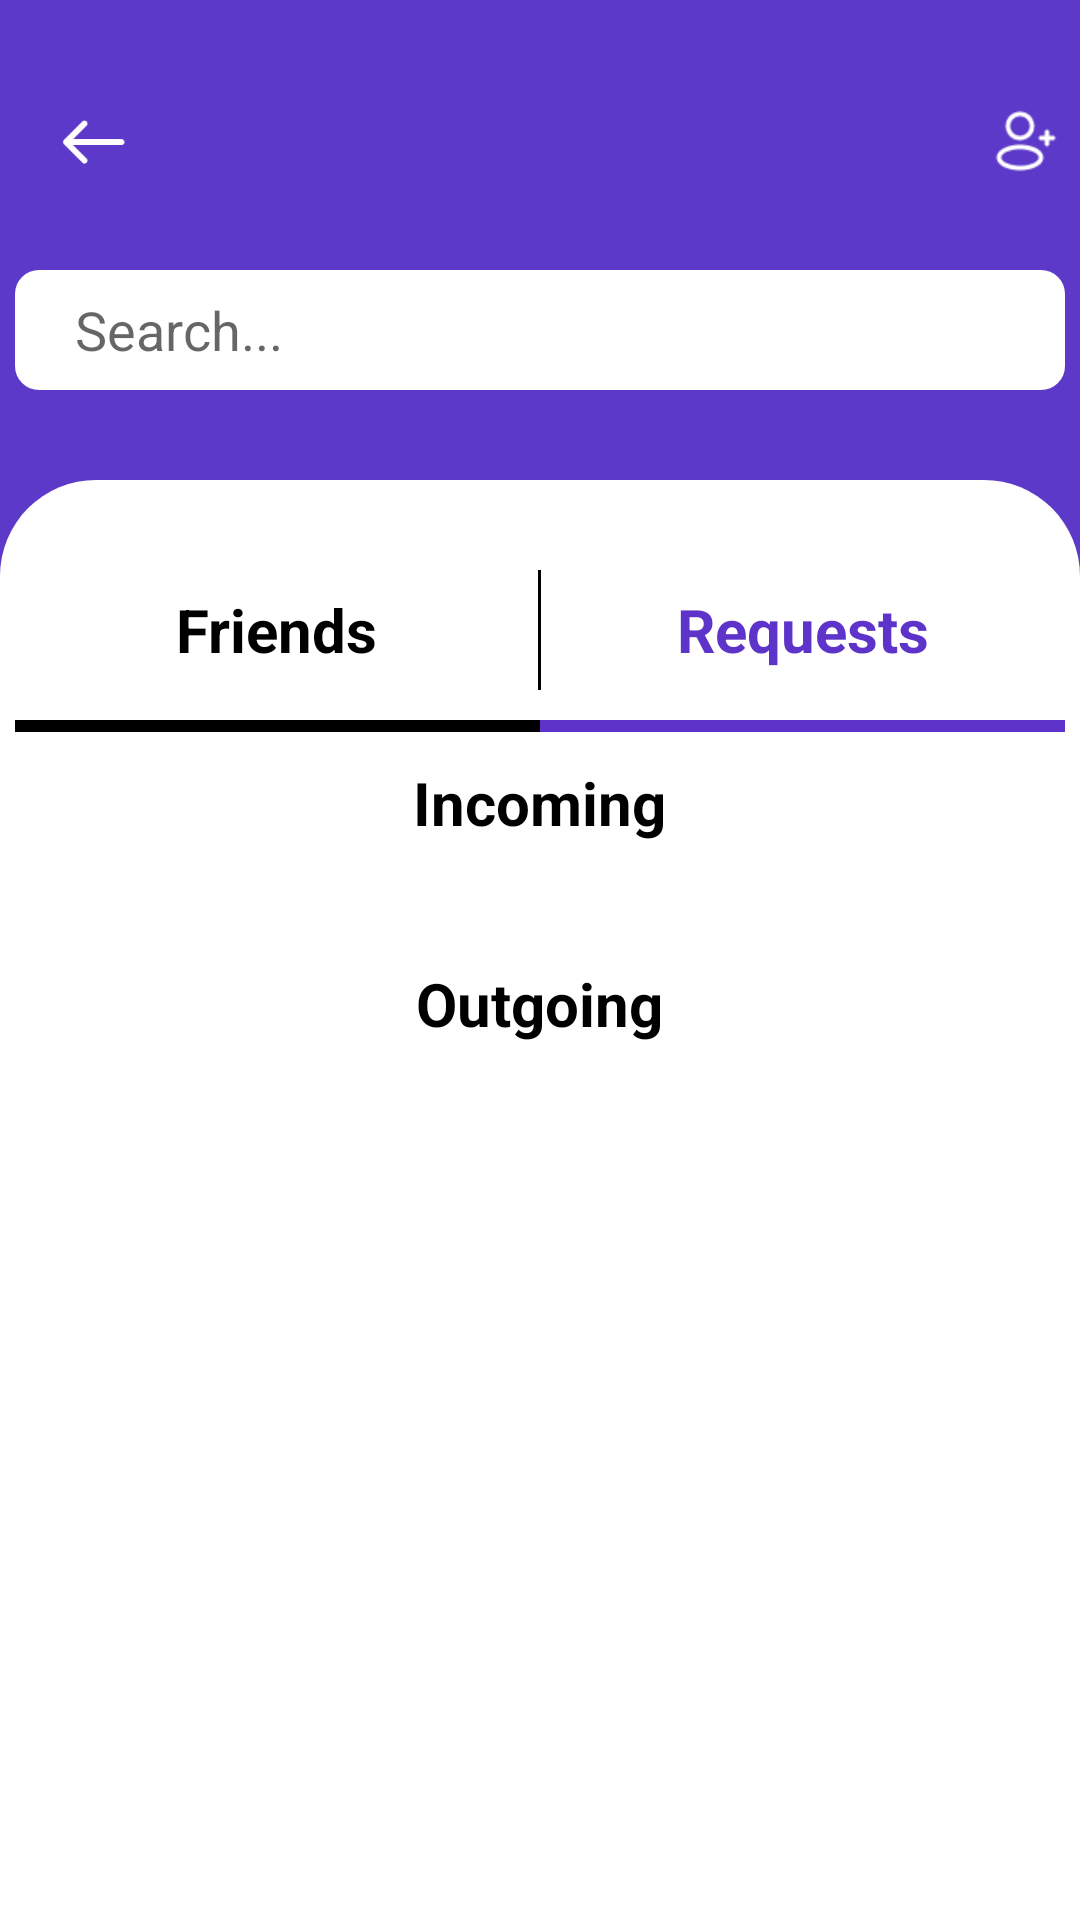

This screen was rendered from an Android layout file. Write that file and the resources it references.
<!-- AndroidManifest.xml: application theme Theme.Project -->
<!-- res/layout/activity_request_list.xml -->
<?xml version="1.0" encoding="utf-8"?>
<RelativeLayout xmlns:android="http://schemas.android.com/apk/res/android"
    android:layout_width="match_parent"
    android:layout_height="match_parent"
    xmlns:tools="http://schemas.android.com/tools"
    android:background="#5D39C9"
    tools:context=".FriendsList">

    <ImageView
        android:id="@+id/ellipse1"
        android:layout_width="100dp"
        android:layout_height="30dp"
        android:layout_marginTop="30dp"
        android:layout_centerHorizontal="true"
        android:background="@drawable/img_8"
        ></ImageView>

    <ImageView
        android:id="@+id/backArrow"
        android:layout_width="25dp"
        android:layout_height="25dp"
        android:layout_marginTop="35dp"
        android:layout_marginLeft="18dp"
        android:src="@drawable/back_arrow">
    </ImageView>

    <ImageView
        android:id="@+id/ellipse2"
        android:layout_width="24dp"
        android:layout_height="24dp"
        android:layout_marginTop="35dp"
        android:layout_marginLeft="330dp"
        android:background="@drawable/img_10"
        ></ImageView>


    <EditText
        android:drawableLeft="@drawable/baseline_search_24"
        android:layout_below="@+id/ellipse1"
        android:layout_marginTop="30dp"
        android:paddingLeft="20dp"
        android:layout_centerHorizontal="true"
        android:id="@+id/search_bar"
        android:layout_width="350dp"
        android:layout_height="40dp"
        android:layout_weight="1"
        android:background="@drawable/rounded_search_bar"
        android:hint="Search..."
        android:inputType="text" />

    <LinearLayout
        android:orientation="vertical"
        android:layout_marginTop="30dp"
        android:layout_below="@+id/search_bar"
        android:layout_width="match_parent"
        android:layout_height="match_parent"
        android:background="@drawable/rounded_corner"
        >

        <LinearLayout
            android:layout_below="@+id/ellipse1"
            android:layout_width="350dp"
            android:layout_height="40dp"
            android:layout_gravity="center"
            android:layout_marginTop="30dp">

            <TextView
                android:id="@+id/friendsText"
                android:layout_width="0dp"
                android:layout_height="match_parent"
                android:layout_weight="1"
                android:gravity="center"
                android:text="Friends"
                android:textColor="@android:color/black"
                android:textStyle="bold"
                android:textSize="20sp"
                android:background="?android:attr/selectableItemBackground"
                android:clickable="true"
                android:focusable="true" />

            <View
                android:id="@+id/bar"
                android:layout_width="1dp"
                android:layout_height="match_parent"
                android:background="@android:color/black" />

            <TextView
                android:id="@+id/requestsText"
                android:layout_width="0dp"
                android:layout_height="match_parent"
                android:layout_weight="1"
                android:gravity="center"
                android:text="Requests"
                android:textColor="#5D33C9"
                android:textStyle="bold"
                android:textSize="20sp"
                android:background="?android:attr/selectableItemBackground"
                android:clickable="true"
                android:focusable="true" />
        </LinearLayout>

        <LinearLayout
            android:id="@+id/colorBar"
            android:orientation="horizontal"
            android:layout_below="@+id/ellipse1"
            android:layout_width="350dp"
            android:layout_height="4dp"
            android:layout_gravity="center"
            android:layout_marginTop="10dp"
            android:background="@drawable/color_bar_2" />

        <TextView
            android:layout_marginTop="10dp"
            android:layout_width="wrap_content"
            android:layout_height="wrap_content"
            android:text="Incoming"
            android:layout_gravity="center_horizontal"
            android:textSize="20dp"
            android:textStyle="bold"
            android:textColor="#000000"/>


        <androidx.recyclerview.widget.RecyclerView
            android:id="@+id/incomingrecyclerView"
            android:layout_width="match_parent"
            android:layout_height="wrap_content"
            android:layout_marginTop="10dp"
            android:padding="10dp"
            android:scrollbars="vertical" />

        <TextView
            android:id="@+id/emptyRecyclerViewMessage1"
            android:layout_width="match_parent"
            android:layout_height="100dp"
            android:layout_marginTop="10dp"
            android:padding="10dp"
            android:text="No New Friend Request"
            android:textSize="16sp"
            android:gravity="center"
            android:visibility="gone"/>


        <TextView
            android:layout_marginTop="10dp"
            android:layout_width="wrap_content"
            android:layout_height="wrap_content"
            android:text="Outgoing"
            android:layout_gravity="center_horizontal"
            android:textSize="20dp"
            android:textStyle="bold"
            android:textColor="#000000"/>


        <androidx.recyclerview.widget.RecyclerView
            android:id="@+id/outgoingrecyclerView"
            android:layout_width="match_parent"
            android:layout_height="wrap_content"
            android:layout_marginTop="10dp"
            android:padding="10dp"
            android:scrollbars="vertical" />
        <TextView
            android:id="@+id/emptyRecyclerViewMessage2"
            android:layout_width="wrap_content"
            android:layout_height="wrap_content"
            android:layout_marginTop="10dp"
            android:padding="10dp"
            android:text="No Friend Request Sent"
            android:textSize="16sp"
            android:visibility="gone"/>

    </LinearLayout>

</RelativeLayout>
<!-- resources referenced by this layout -->
<resources>
  <!-- drawable back_arrow: png bitmap (drawable, 717 bytes) -->
  <!-- drawable color_bar_2 (drawable) -->
  <layer-list xmlns:android="http://schemas.android.com/apk/res/android">
      
      <item android:left="0dp" android:right="175dp">
          <shape android:shape="rectangle">
              <gradient
                  android:startX="0"
                  android:startY="0"
                  android:endX="1"
                  android:endY="0"
                  android:startColor="@android:color/black"
                  android:endColor="@android:color/black"
                  android:angle="0"/>
  
          </shape>
      </item>
      
      <item android:left="175dp" android:right="0dp">
          <shape android:shape="rectangle">
              <gradient
                  android:startX="0"
                  android:startY="0"
                  android:endX="1"
                  android:endY="0"
                  android:startColor="#5D33C9"
                  android:endColor="#5D33C9"
                  android:angle="0"/>
  
          </shape>
      </item>
  </layer-list>
  <!-- drawable img_10: png bitmap (drawable, 731 bytes) -->
  <!-- drawable rounded_corner (drawable) -->
  <?xml version="1.0" encoding="utf-8"?>
  <shape xmlns:android="http://schemas.android.com/apk/res/android">
      <solid android:color="#FFFFFF" /> 
      <corners android:topLeftRadius="32dp" android:topRightRadius="32dp" />
  </shape>
  <!-- drawable rounded_search_bar (drawable) -->
  <shape xmlns:android="http://schemas.android.com/apk/res/android">
      <solid android:color="#FFFFFF" /> 
      <corners android:radius="8dp" /> 
  </shape>
  <style name="Theme.Project" parent="Base.Theme.Project" />
  <style name="Base.Theme.Project" parent="Theme.MaterialComponents.DayNight.NoActionBar">
          <item name="colorPrimary">#5D39C9</item> 
          <item name="colorPrimaryVariant">@color/white</item>
          <item name="colorOnPrimary">@color/white</item>
          
          <item name="colorSecondary">@color/teal_200</item>
          <item name="colorSecondaryVariant">@color/teal_700</item>
          <item name="colorOnSecondary">@color/black</item>
          
          <item name="android:statusBarColor">@android:color/transparent</item>
      </style>
  <color name="white">#FFFFFFFF</color>
  <color name="teal_200">#FF03DAC5</color>
  <color name="teal_700">#FF018786</color>
  <color name="black">#FF000000</color>
</resources>
